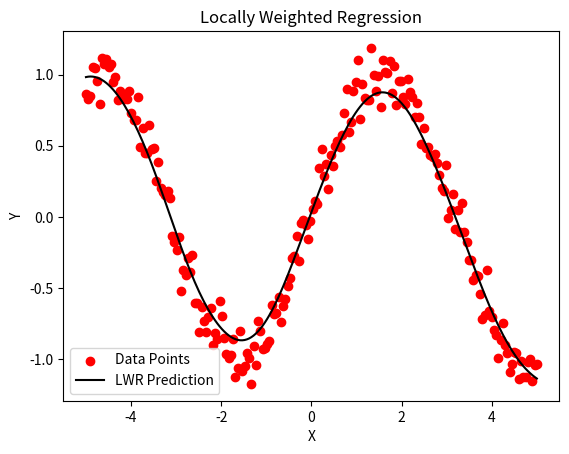

This figure's Python source:
import numpy as np
import matplotlib.pyplot as plt

# Compute weight matrix
def weight_matrix(x_query, X, tau):
    weights = np.exp(-np.sum((X - x_query) ** 2, axis=1) / (2 * tau ** 2))
    return np.diag(weights)

# Locally Weighted Regression function
def locally_weighted_regression(X, Y, tau, x_query):
    X = np.c_[np.ones(X.shape[0]), X]   # Add bias term
    x_query = np.r_[1, x_query]         # Add bias to query point

    W = weight_matrix(x_query, X, tau)  # Weight matrix

    # Normal equation with weights
    theta = np.linalg.inv(X.T @ W @ X) @ X.T @ W @ Y

    # Prediction
    y_pred = x_query @ theta
    return y_pred

# Generate dataset
X = np.linspace(-5, 5, 200).reshape(-1, 1)
Y = np.sin(X).flatten() + np.random.normal(0, 0.1, 200)

# Bandwidth parameter
tau = 0.5

# Predictions
x_range = np.linspace(-5, 5, 200)
y_pred = [locally_weighted_regression(X, Y, tau, np.array([x])) for x in x_range]

# Plot
plt.scatter(X, Y, color='red', label='Data Points')
plt.plot(x_range, y_pred, color='black', label='LWR Prediction')
plt.title('Locally Weighted Regression')
plt.xlabel('X')
plt.ylabel('Y')
plt.legend()
plt.show()
